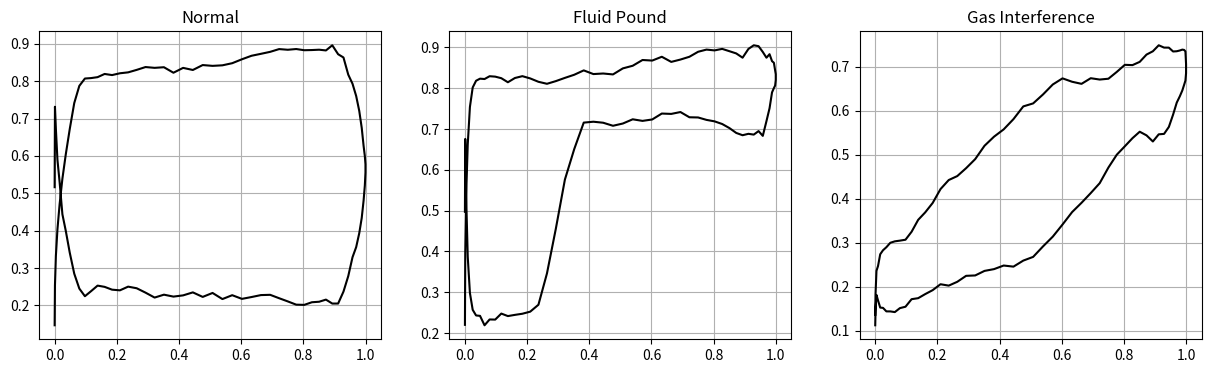

This figure's Python source:
import numpy as np
import pandas as pd
import matplotlib.pyplot as plt

def smooth_curve(y, box_pts=5):
    """Simple moving average to smooth sensor noise"""
    box = np.ones(box_pts)/box_pts
    y_smooth = np.convolve(y, box, mode='same')
    return y_smooth

def generate_base_stroke(n_points=100):
    """
    Generates a generic stroke cycle (0 -> 1 -> 0).
    Represents the Polished Rod Position.
    """
    t = np.linspace(0, 2*np.pi, n_points)
    # Sinusoidal motion of the rod (standard pumping unit geometry)
    position = 0.5 * (1 - np.cos(t)) 
    return t, position

def generate_normal_card(n_points=100, noise_level=0.02):
    t, pos = generate_base_stroke(n_points)
    
    # Physics: 
    # Upstroke (0 to pi): Load is high (lifting fluid + rods)
    # Downstroke (pi to 2pi): Load is low (rod weight only)
    
    load = np.zeros_like(pos)
    half = n_points // 2
    
    # Upstroke (High Load) with elastic stretch slope
    load[:half] = 0.8 + (0.1 * pos[:half]) 
    
    # Downstroke (Low Load) with elastic relaxation slope
    load[half:] = 0.25 - (0.05 * pos[half:])
    
    # Add transition zones (Simulating valve opening/closing time)
    transition_width = n_points // 10
    
    # Smooth transition at top (Reversal)
    load[half-transition_width:half+transition_width] = np.linspace(0.9, 0.2, 2*transition_width)
    
    # Smooth transition at bottom
    load[-transition_width:] = np.linspace(0.2, 0.8, transition_width)
    load[:transition_width] = np.linspace(0.2, 0.8, transition_width) # Wrap around fix

    # Add Noise and Smooth
    load += np.random.normal(0, noise_level, n_points)
    load = smooth_curve(load, box_pts=3)
    
    return pos, load

def generate_fluid_pound(n_points=100, severity=0.6, noise_level=0.02):
    """
    Simulates Fluid Pound:
    The pump is not full. On downstroke, the traveling valve stays closed 
    (load remains high) until it hits the fluid level, then load drops sharply.
    """
    t, pos = generate_base_stroke(n_points)
    half = n_points // 2
    
    load = np.zeros_like(pos)
    
    # Upstroke: Normal
    load[:half] = 0.8 + (0.1 * pos[:half])
    
    # Downstroke: 
    # Load STAYS HIGH for the first part of downstroke (supporting fluid column)
    pound_index = half + int((n_points // 2) * severity) # Point where we hit fluid
    
    # High load part of downstroke
    load[half:pound_index] = 0.75 - (0.05 * pos[half:pound_index])
    
    # The Drop (Impact)
    drop_width = 5
    load[pound_index:pound_index+drop_width] = np.linspace(0.7, 0.25, drop_width)
    
    # Rest of downstroke (Low load)
    load[pound_index+drop_width:] = 0.25 - (0.05 * pos[pound_index+drop_width:])
    
    # Fix Top Transition (Normal turnaround)
    trans = 5
    load[half-trans:half+trans] = np.linspace(0.9, 0.75, 2*trans)

    # Wrap around fix (Bottom transition)
    load[-5:] = np.linspace(0.25, 0.8, 5)
    load[:5] = np.linspace(0.25, 0.8, 5)

    # Add Noise
    load += np.random.normal(0, noise_level, n_points)
    load = smooth_curve(load, box_pts=3)
    
    return pos, load

def generate_gas_interference(n_points=100, noise_level=0.02):
    """
    Simulates Gas Interference:
    Gas compresses and expands. The card looks like a loop or football.
    Valves don't open/close sharply.
    """
    t, pos = generate_base_stroke(n_points)
    
    # Gas acts like a spring -> Load is proportional to Position (Slope)
    # But with hysteresis (loop width)
    
    base_slope = 0.5 * pos + 0.2
    hysteresis = 0.15 * np.sin(t) # Creates the loop opening
    
    load = base_slope + hysteresis
    
    # Add "wobble" common in gas locking
    load += 0.02 * np.sin(t * 5)
    
    # Add Noise
    load += np.random.normal(0, noise_level, n_points)
    load = smooth_curve(load, box_pts=5)
    
    return pos, load

# --- Main Generation Loop ---
data = []

classes = ['Normal', 'Fluid Pound', 'Gas Interference']
n_samples_per_class = 300

print("Generating realistic dyno cards...")

for label in classes:
    for i in range(n_samples_per_class):
        
        # Add random variations to input parameters so every card is unique
        rand_noise = np.random.uniform(0.01, 0.03)
        
        if label == 'Normal':
            x, y = generate_normal_card(noise_level=rand_noise)
        elif label == 'Fluid Pound':
            # Vary the severity (where the pound happens)
            rand_sev = np.random.uniform(0.3, 0.7) 
            x, y = generate_fluid_pound(severity=rand_sev, noise_level=rand_noise)
        elif label == 'Gas Interference':
            x, y = generate_gas_interference(noise_level=rand_noise)
        
        # Flatten for CSV
        for j in range(len(x)):
            data.append({
                'Card_ID': f"{label}_{i}",
                'Label': label,
                'Position': x[j],
                'Load': y[j],
                'Sequence_Index': j
            })

df = pd.DataFrame(data)
df.to_csv('synthetic_dyno_cards.csv', index=False)
print("Done! Dataset saved to 'synthetic_dyno_cards.csv'")

# Quick check plot
def plot_check():
    fig, axes = plt.subplots(1, 3, figsize=(15, 4))
    ids = [
        df[df['Label']=='Normal']['Card_ID'].iloc[0],
        df[df['Label']=='Fluid Pound']['Card_ID'].iloc[0],
        df[df['Label']=='Gas Interference']['Card_ID'].iloc[0]
    ]
    for ax, cid in zip(axes, ids):
        d = df[df['Card_ID']==cid]
        ax.plot(d['Position'], d['Load'], color='black')
        ax.set_title(d['Label'].iloc[0])
        ax.grid(True)
    plt.show()

plot_check()